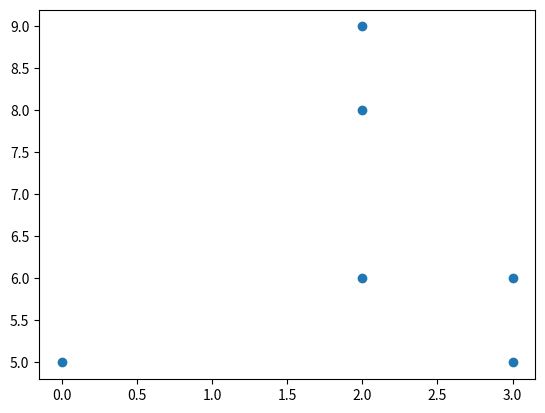

The script that saved this image:
# 1. sort coords(x, after y)
# sort is canonical primitive which we can user costless
import random
import math
import sys
import matplotlib.pyplot as plt

sys.setrecursionlimit(1000)

def solution(a):
    ax = sorted(a, key=lambda x: x[0])  # Presorting x-wise
    ay = sorted(a, key=lambda x: x[1])  # Presorting y-wise
    p1, p2, mi = ClosestPair(ax, ay)  # Recursive D&C function
    return p1, p2, mi

def d(p1, p2):
    return math.sqrt((p1[0] - p2[0]) ** 2 + (p1[1] - p2[1]) ** 2)


def brute(ax):
    mi = d(ax[0], ax[1])
    p1 = ax[0]
    p2 = ax[1]
    ln_ax = len(ax)
    if ln_ax == 2:
        return p1, p2, mi
    for i in range(ln_ax-1):
        for j in range(i + 1, ln_ax):
            if i != 0 and j != 1:
                dist = d(ax[i], ax[j])
                if dist < mi:  # Update min_dist and points
                    mi = dist
                    p1, p2 = ax[i], ax[j]
    return p1, p2, mi


def ClosestPair(ax, ay):
    ln_ax = len(ax) 
    if ln_ax <= 3:
        return brute(ax)

    mid = ln_ax // 2
    qx = ax[:mid]
    rx = ax[mid:]

    midpoint = ax[mid][0]
    qy = list()
    ry = list()
    for x in ay:
        if x[0] <= midpoint:
            qy.append(x)
        else:
            ry.append(x)

    # qx = sorted(q, key=lambda x: x[0])
    # qy = sorted(q, key=lambda x: x[1])

    # rx = sorted(r, key=lambda x: x[0])
    # ry = sorted(r, key=lambda x: x[1])

    (p1, q1, dist1) = ClosestPair(qx, qy)
    (p2, q2, dist2) = ClosestPair(rx, ry)

    if dist1 < dist2:
        delta = dist1
        min_pair = (p1, q1)
    else:
        delta = dist2
        min_pair = (p2, q2)

    # delta = min(d(p1, q1), d(p2, q2))
    pq_3, dist3 = ClosestSplitPair(ax, ay, delta, min_pair)

    if delta < dist3:
        return min_pair[0], min_pair[1], delta
    else:
        return pq_3[0], pq_3[1], dist3
        


def ClosestSplitPair(px, py, delta, min_pair):
    ln_x = len(px)
    x_max = px[ln_x // 2][0]
    # x_max = max(px, key=lambda x: x[0]) // 2
    sy = [x for x in py if x_max - delta <= x[0] <= x_max + delta]
    best = delta
    best_pair = min_pair

    for i in range(len(sy) - 1):
        for j in range(i+1, min(7+i, len(sy))):
            p, q = sy[i], sy[j]
            if d(p, q) < best:
                best_pair = (p, q)
                best = d(p, q)
    return best_pair, best

if __name__ == "__main__":
    points = [(random.randint(0, 5), random.randint(5, 10)) for _ in range(6)]
    print(points)
    
    # split = len(points) // 2
    # L = points[:split]
    # R = points[split:]

    # p1, p2, delta = ClosestPair(L, R)
    p1, p2, delta = solution(points)
    print(p1, p2, delta)

    

    # plot
    xs = [x[0] for x in points]
    ys = [x[1] for x in points]
    plt.scatter(xs, ys)
    plt.show()